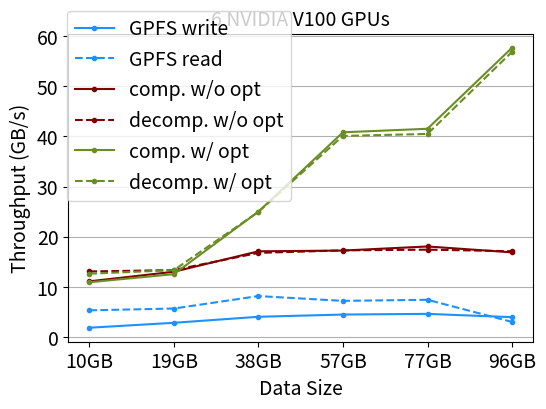
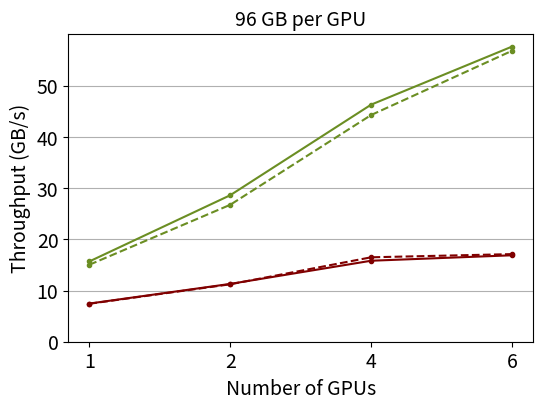
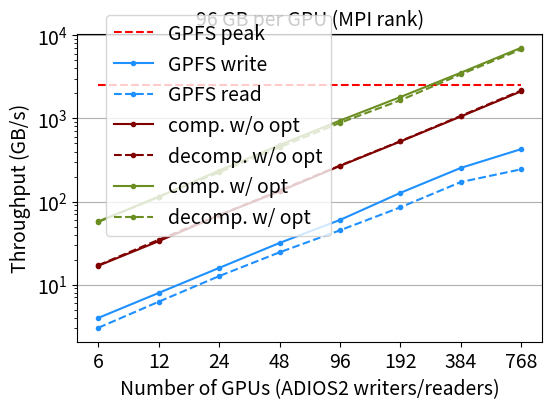
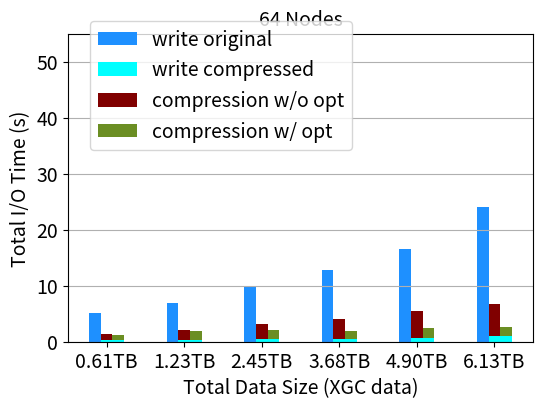
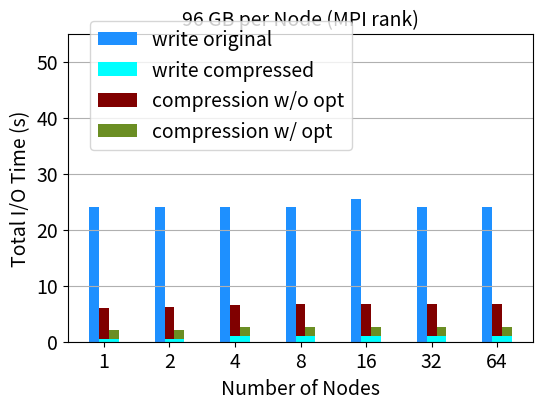

Recreate these plots in Python, in order.
import matplotlib
matplotlib.use('Agg')
import matplotlib.pyplot as plt
import numpy as np

SMALL_SIZE = 12
MEDIUM_SIZE = 14
BIGGER_SIZE = 14

# plt.rc('font', size=MEDIUM_SIZE)          # controls default text sizes
plt.rc('axes', titlesize=MEDIUM_SIZE)     # fontsize of the axes title
plt.rc('axes', labelsize=MEDIUM_SIZE)    # fontsize of the x and y labels
plt.rc('xtick', labelsize=MEDIUM_SIZE)    # fontsize of the tick labels
plt.rc('ytick', labelsize=MEDIUM_SIZE)    # fontsize of the tick labels
plt.rc('legend', fontsize=MEDIUM_SIZE)    # legend fontsize
plt.rc('figure', titlesize=MEDIUM_SIZE)  # fontsize of the figure title

NumNodes = ['1', '2', '4', '8', '16', '32', '64', '128']
WriteTypes = ['Write', 
              'Write + MGARD', 
              'Write + MGARD w/ prefetch']
ReadTypes = ['Read', 
            'Read + MGARD', 
            'Read + MGARD w/ prefetch']
Color = ['teal', 'olivedrab', 'lawngreen', 'yellowgreen', 'maroon', 'lightcoral', 'maroon', 'lightcoral', 'yellowgreen', 'lightcoral', 'teal']

# Summit: 1 GPUs 1 writers 1 node
#EB=1e17
ngpus = 1;
var_size = 1.59595
data_size1_1 = [var_size*1*ngpus, var_size*2*ngpus, var_size*4*ngpus, var_size*6*ngpus, var_size*8*ngpus, var_size*10*ngpus]
io_time1_1 = [
      [4.82741, 6.27101, 9.12839, 11.8553, 14.4842, 20.6159], # no compression write
      [0.62418, 1.31698, 2.68654, 3.51258, 4.40481, 5.42988], # no decompression read
      [0.262716, 0.464392, 0.828489, 1.27163, 1.60339, 2.14141], # no prefetch compress
      [0.251253, 0.460072, 0.80947, 1.24023, 1.56028, 2.1525], # no prefetch decompress
      [0.244444, 0.310902, 0.550307, 0.671181, 0.85735, 1.01797], # prefetch compress
      [0.243257, 0.460687, 0.543815, 0.684399, 0.847096, 1.06177], # prefetch decompress
      [0.281609, 0.311321, 0.415496, 0.482469, 0.583175, 0.863933], # write
      [0.0845692, 0.0918932, 0.112745, 0.119458, 0.140515, 0.174732], # read
]

# Summit: 2 GPUs 2 writers 1 node
#EB=1e17
ngpus = 2;
var_size = 1.59595
data_size1_2 = [var_size*1*ngpus, var_size*2*ngpus, var_size*4*ngpus, var_size*6*ngpus, var_size*8*ngpus, var_size*10*ngpus]
io_time1_2 = [
      [4.96244, 6.53587, 9.37912, 12.405, 15.421, 21.7765], # no compression write
      [0.857865, 1.68382, 3.45667, 5.0581, 6.70392, 8.32517], # no decompression read
      [0.376471, 0.682173, 1.13085, 1.70964, 2.19491, 2.82644], # no prefetch compress
      [0.343888, 0.651896, 1.10042, 1.64437, 2.13563, 2.84515], # no prefetch decompress
      [0.350946, 0.673538, 0.773191, 0.808153, 1.03913, 1.11551], # prefetch compress
      [0.340583, 0.653145, 0.743611, 0.835931, 1.05228, 1.19348], # prefetch decompress
      [0.28806, 0.319505, 0.425286, 0.499504, 0.613808, 0.902123], # write
      [0.0812342, 0.0853363, 0.110461, 0.141373, 0.196755, 0.236975], # read
]


# Summit: 4 GPUs 4 writers 1 node
#EB=1e17
ngpus = 4;
var_size = 1.59595
data_size1_4 = [var_size*1*ngpus, var_size*2*ngpus, var_size*4*ngpus, var_size*6*ngpus, var_size*8*ngpus, var_size*10*ngpus]
io_time1_4 = [
      [5.10923, 6.55698, 9.39139, 12.4424, 15.4413, 21.8453], # no compression write
      [1.0894, 1.92979, 4.09209, 5.58415, 7.3661, 32.3591], # no decompression read
      [0.609778, 1.12372, 1.64509, 2.56383, 3.33173, 4.03574], # no prefetch compress
      [0.55665, 1.03322, 1.59014, 2.25428, 2.94427, 3.87124], # no prefetch decompress
      [0.589592, 1.09029, 1.09257, 1.11546, 1.44327, 1.37864], # prefetch compress
      [0.544538, 1.03398, 1.13458, 1.12309, 1.44283, 1.44171], # prefetch decompress
      [0.294773, 0.329446, 0.426015, 0.50012, 0.614669, 0.904525], # write
      [0.0961815, 0.0939741, 0.107291, 0.149583, 0.200829, 0.401812], # read
]

# Summit: 6 GPUs 6 writers 1 node
#EB=1e17
ngpus = 6;
var_size = 1.59595
data_size1 = [var_size*1*ngpus, var_size*2*ngpus, var_size*4*ngpus, var_size*6*ngpus, var_size*8*ngpus, var_size*10*ngpus]
io_time1 = [
      [5.11195, 6.71289, 9.44909, 12.7746, 16.5384, 24.0889], # no compression write
      [1.79481, 3.36223, 4.683, 7.95644, 10.298, 31.6762], # no decompression read
      [0.861731, 1.47055, 2.24086, 3.33206, 4.24243, 5.67175], # no prefetch compress
      [0.732247, 1.43402, 2.2824, 3.32492, 4.39721, 5.59626], # no prefetch decompress
      [0.875847, 1.52647, 1.53246, 1.40829, 1.84573, 1.6611], # prefetch compress
      [0.758039, 1.43469, 1.53498, 1.43361, 1.89269, 1.68502], # prefetch decompress
      [0.026272, 0.0500519, 0.168013, 0.251549, 0.35717, 0.418346], # write
      [0.0618431, 0.0794002, 0.140833, 0.234959, 0.283427, 0.275598], # read
]

# Summit: 12 GPUs 12 writers 2 node
#EB=1e17
ngpus = 12;
var_size = 1.59595
data_size2 = [var_size*1*ngpus, var_size*2*ngpus, var_size*4*ngpus, var_size*6*ngpus, var_size*8*ngpus, var_size*10*ngpus]
io_time2 = [
      [5.08795, 6.82029, 9.50008, 12.7833, 16.7455, 24.0993], # no compression write
      [1.84607, 3.55515, 5.82714, 7.8628, 10.695, 30.7549], # no decompression read
      [0.834912, 1.6229, 2.24727, 3.49108, 4.39688, 5.74464], # no prefetch compress
      [0.770847, 1.43442, 2.27382, 3.33497, 4.40271, 5.51861], # no prefetch decompress
      [0.746699, 1.51912, 1.54477, 1.50117, 1.84775, 1.67478, ], # prefetch compress
      [0.717993, 1.43366, 1.5299, 1.43751, 1.8855, 1.68344], # prefetch decompress
      [0.0273998, 0.0551891, 0.193293, 0.270666, 0.392129, 0.483752], # write
      [0.0680841, 0.073294, 0.127009, 0.189096, 0.275726, 0.309784], # read
]

# Summit: 24 GPUs 24 writers 4 node
#EB=1e17
ngpus = 24;
var_size = 1.59595
data_size4 = [var_size*1*ngpus, var_size*2*ngpus, var_size*4*ngpus, var_size*6*ngpus, var_size*8*ngpus, var_size*10*ngpus]
io_time4 = [
      [5.08549, 6.76639, 9.48192, 12.78, 16.5495, 24.1107], # no compression write
      [1.62951, 3.63237, 6.53797, 9.99089, 10.873, 30.2483], # no decompression read
      [0.840935, 1.57946, 2.58943, 3.46152, 4.51392, 5.60668, ], # no prefetch compress
      [0.780244, 1.46332, 2.29419, 3.32688, 4.33172, 5.57174], # no prefetch decompress
      [0.788244, 1.50856, 1.50423, 1.43419, 1.86773, 1.62272], # prefetch compress
      [0.738338, 1.42549, 1.55576, 1.43322, 1.86121, 1.70345], # prefetch decompress
      [0.295528, 0.330522, 0.454781, 0.527427, 0.679323, 0.982912], # write
      [0.0683882, 0.093314, 0.164049, 0.229376, 0.311458, 0.388978], # read
]


# Summit: 48 GPUs 48 writers 8 node
#EB=1e17
ngpus = 48
var_size = 1.59595
data_size8 = [var_size*1*ngpus, var_size*2*ngpus, var_size*4*ngpus, var_size*6*ngpus, var_size*8*ngpus, var_size*10*ngpus]
io_time8 = [
      [5.10812, 6.85797, 10.1514, 12.9809, 16.6922, 24.1422], # no compression write
      [2.02745, 3.81629, 7.35429, 10.8163, 11.0501, 31.3039], # no decompression read
      [0.875292, 1.52937, 2.62297, 3.43726, 4.5335, 5.78157], # no prefetch compress
      [0.799914, 1.45356, 2.28594, 3.32021, 4.36591, 5.64887], # no prefetch decompress
      [0.810621, 1.53972, 1.49704, 1.40778, 1.95618, 1.59907], # prefetch compress
      [0.749356, 1.42894, 1.53225, 1.43545, 1.87078, 1.70266], # prefetch decompress
      [0.295552, 0.331103, 0.457265, 0.541753, 0.674424, 0.981787], # write
      [0.113215, 0.117397, 0.283734, 0.230475, 0.665491, 0.386516], # read
]

# Summit: 96 GPUs 96 writers 16 node
#EB=1e17
ngpus = 96
var_size = 1.59595
data_size16 = [var_size*1*ngpus, var_size*2*ngpus, var_size*4*ngpus, var_size*6*ngpus, var_size*8*ngpus, var_size*10*ngpus]
io_time16 = [
      [5.10901, 6.82416, 9.46531, 12.7783, 16.5375, 25.5404], # no compression write
      [2.10835, 4.52833, 7.50981, 10.941, 17.6937, 34.051], # no decompression read
      [1.12672, 1.53136, 2.65342, 3.56641, 4.52251, 5.71247], # no prefetch compress
      [0.825455, 1.42603, 2.27559, 3.35633, 4.36387, 5.64775], # no prefetch decompress
      [0.827463, 1.51289, 1.50293, 1.42939, 1.94145, 1.62359], # prefetch compress
      [0.771322, 1.45627, 1.56952, 1.45656, 1.87326, 1.72993], # prefetch decompress
      [0.296692, 0.331493, 0.458577, 0.541079, 0.674437, 0.982868], # write
      [0.119195, 0.0932945, 0.169349, 0.229672, 0.52229, 0.387392], # read
]

# Summit: 192 GPUs 192 writers 32 node
#EB=1e17
ngpus = 192
var_size = 1.59595
data_size32 = [var_size*1*ngpus, var_size*2*ngpus, var_size*4*ngpus, var_size*6*ngpus, var_size*8*ngpus, var_size*10*ngpus]
io_time32 = [
      [5.11394, 6.81565, 9.46656, 12.785, 16.5427, 24.1027], # no compression write
      [2.19867, 5.70942, 7.7329, 12.041, 14.0021, 35.9696], # no decompression read
      [1.16525, 1.53998, 2.71088, 3.49545, 4.53654, 5.80036], # no prefetch compress
      [0.819677, 1.46046, 2.31767, 3.36363, 4.38286, 5.74417], # no prefetch decompress
      [0.803399, 1.59419, 1.55658, 1.4128, 1.93768, 1.69125], # prefetch compress
      [0.769844, 1.46262, 1.58555, 1.46239, 1.8821, 1.84975], # prefetch decompress
      [0.29565, 0.331094, 0.458528, 0.544198, 0.670812, 0.982585, ], # write
      [0.140203, 0.0795893, 0.169338, 0.228692, 0.314054, 0.387455], # read
]

# Summit: 384 GPUs 384 writers 64 node
#EB=1e17
ngpus = 384
var_size = 1.59595
data_size64 = [var_size*1*ngpus, var_size*2*ngpus, var_size*4*ngpus, var_size*6*ngpus, var_size*8*ngpus, var_size*10*ngpus]
io_time64 = [
      [5.10389, 6.84531, 10.012, 12.7872, 16.5632, 24.1325], # no compression write
      [3.27337, 5.56436, 9.17206, 11.1188, 18.197, 35.7173], # no decompression read
      [1.14126, 1.69348, 2.74661, 3.46934, 4.72636, 5.80563], # no prefetch compress
      [0.826541, 1.47126, 2.33018, 3.35676, 4.3944, 5.70673], # no prefetch decompress
      [0.925186, 1.5618, 1.68028, 1.40886, 1.83414, 1.72526], # prefetch compress
      [0.831497, 1.46232, 1.58894, 1.49445, 1.94272, 1.80548], # prefetch decompress
      [0.297117, 0.332595, 0.45859, 0.54623, 0.674684, 0.983264], # write
      [0.163115, 0.162913, 0.172913, 0.213048, 0.313048, 0.389272], # read
]

# Summit: 768 GPUs 768 writers 128 node
#EB=1e17
ngpus = 768
var_size = 1.59595
data_size128 = [var_size*1*ngpus, var_size*2*ngpus, var_size*4*ngpus, var_size*6*ngpus, var_size*8*ngpus, var_size*10*ngpus]
io_time128 = [
      [5.12255, 6.83743, 9.98949, 12.7848, 16.5537, 28.6877], # no compression write
      [3.28943, 6.38299, 8.98806, 12.3869, 31.4023, 50.1854], # no decompression read
      [1.131, 1.5984, 2.77674, 3.52493, 4.67682, 5.77807], # no prefetch compress
      [0.829916, 1.59685, 2.32322, 3.3828, 4.45448, 5.63969], # no prefetch decompress
      [0.91734, 1.55295, 1.51733, 1.40949, 1.83303, 1.72526], # prefetch compress
      [0.824813, 1.49475, 1.5831, 1.57817, 1.8774, 1.80548], # prefetch decompress
      [0.297496, 0.331717, 0.458567, 0.545241, 0.67185, 0.977459], # write
      [0.503431, 1.7511, 5.26833, 3.37943, 2.31987, 4.80666], # read
]

# Summit: 1536 GPUs 1536 writers 128 node
#EB=1e17
ngpus = 1536
var_size = 1.59595
data_size256 = [var_size*1*ngpus, var_size*2*ngpus, var_size*4*ngpus, var_size*6*ngpus, var_size*8*ngpus, var_size*10*ngpus]
io_time256 = [
      [5.11462, 6.82543, 9.96762, 13.1279, 16.5559, 27.4693], # no compression write
      [3.54099, 9.14661, 26.0711, 35.2579, 54.1108, 91.5174], # no decompression read
      [1.17601, 1.70578, ], # no prefetch compress
      [0.841577, 1.49374, ], # no prefetch decompress
      [], # prefetch compress
      [], # prefetch decompress
      [0.297585, 0.332137, ], # write
      [0.247754, 0.379161, ], # read
]

# Summit: 12 GPUs 12 writers 2 nodes
# Accumulation: 10
# Prefetch: on
# S: inf
eb = [1e13, 1e14, 1e15, 1e16, 1e17, 1e18]
io_time_eb = [
      [5.28733, 9.46398, 18.7111, 23.9214, 30.2847, 36.2648], #CR
      [1.77134, 1.69392, 1.67659, 1.6657, 1.74976, 1.65605], # prefetch compress
      [1.95462, 1.83119, 1.81801, 1.73798, 1.72375, 1.66943], # prefetch decompress
      [6.32398, 3.77037, 2.0365, 1.47153, 0.983315, 0.625277], # write
      [2.75943, 1.23801, 0.627058, 0.490939, 0.391299, 0.32388], # read

 ]
  
def plot_throughput_vs_datasize():
  fig, ax = plt.subplots(nrows=1, ncols=1, figsize=(6,4))
  x_idx = np.array(range(0, len(data_size1), 1))
  y_idx = np.array(range(0, 60, 5))
  throughput = np.asarray(data_size1)/np.asarray(io_time1[0])
  p1 = ax.plot(x_idx, throughput, linestyle = '-', marker = '.', color = 'dodgerblue', label='GPFS write')
  throughput = np.asarray(data_size1)/np.asarray(io_time1[1])
  p1 = ax.plot(x_idx, throughput, linestyle = '--', marker = '.', color = 'dodgerblue', label='GPFS read')
  throughput = np.asarray(data_size1)/np.asarray(io_time1[2])
  p1 = ax.plot(x_idx, throughput, linestyle = '-', marker = '.', color = 'maroon', label='comp. w/o opt')
  throughput = np.asarray(data_size1)/np.asarray(io_time1[3])
  p1 = ax.plot(x_idx, throughput, linestyle = '--', marker = '.', color = 'maroon', label='decomp. w/o opt')
  throughput = np.asarray(data_size1)/np.asarray(io_time1[4])
  p2 = ax.plot(x_idx, throughput, linestyle = '-', marker = '.', color = 'olivedrab', label='comp. w/ opt')
  throughput = np.asarray(data_size1)/np.asarray(io_time1[5])
  p2 = ax.plot(x_idx, throughput, linestyle = '--', marker = '.', color = 'olivedrab', label='decomp. w/ opt')
  x_ticks = []
  for i in range(len(data_size1)):
    x_ticks.append("{:.0f}".format(data_size1[i]) + "GB")
  ax.set_xticks(x_idx)
  ax.set_xticklabels(x_ticks)
  ax.set_xlabel("Data Size")
  ax.set_yticks(y_idx)
  ax.set_yscale('linear')
  ax.set_title('6 NVIDIA V100 GPUs')
  ax.set_ylabel('Throughput (GB/s)')
  ax.grid(which='major', axis='y')
  lgd = fig.legend(loc = 'center', bbox_to_anchor=(0.06, 0.45, 0.5, 0.5))
  # plt.tight_layout()
  plt.savefig('throughput_vs_datasize.png', bbox_extra_artists=(lgd, ), bbox_inches='tight')

plot_throughput_vs_datasize()


def plot_throughput_vs_num_gpus():
  fig, ax = plt.subplots(nrows=1, ncols=1, figsize=(6,4))
  x_idx = np.array(range(0, 4, 1))
  y_idx = np.array(range(0, 60, 10))
  size_idx = 5
  throughput = [
                np.asarray(data_size1_1[size_idx])/np.asarray(io_time1_1[2][size_idx]),
                np.asarray(data_size1_2[size_idx])/np.asarray(io_time1_2[2][size_idx]),
                np.asarray(data_size1_4[size_idx])/np.asarray(io_time1_4[2][size_idx]),
                np.asarray(data_size1[size_idx])/np.asarray(io_time1[2][size_idx]),
              ]
  p1 = ax.plot(x_idx, throughput, linestyle = '-', marker = '.', color = 'maroon', label='comp. w/o opt')
  throughput = [
                np.asarray(data_size1_1[size_idx])/np.asarray(io_time1_1[3][size_idx]),
                np.asarray(data_size1_2[size_idx])/np.asarray(io_time1_2[3][size_idx]),
                np.asarray(data_size1_4[size_idx])/np.asarray(io_time1_4[3][size_idx]),
                np.asarray(data_size1[size_idx])/np.asarray(io_time1[3][size_idx]),
              ]
  p1 = ax.plot(x_idx, throughput, linestyle = '--', marker = '.', color = 'maroon', label='decomp. w/o opt')
  throughput = [
                np.asarray(data_size1_1[size_idx])/np.asarray(io_time1_1[4][size_idx]),
                np.asarray(data_size1_2[size_idx])/np.asarray(io_time1_2[4][size_idx]),
                np.asarray(data_size1_4[size_idx])/np.asarray(io_time1_4[4][size_idx]),
                np.asarray(data_size1[size_idx])/np.asarray(io_time1[4][size_idx]),
              ]
  p2 = ax.plot(x_idx, throughput, linestyle = '-', marker = '.', color = 'olivedrab', label='comp. w/ opt')
  throughput = [
                np.asarray(data_size1_1[size_idx])/np.asarray(io_time1_1[5][size_idx]),
                np.asarray(data_size1_2[size_idx])/np.asarray(io_time1_2[5][size_idx]),
                np.asarray(data_size1_4[size_idx])/np.asarray(io_time1_4[5][size_idx]),
                np.asarray(data_size1[size_idx])/np.asarray(io_time1[5][size_idx]),
              ]
  p2 = ax.plot(x_idx, throughput, linestyle = '--', marker = '.', color = 'olivedrab', label='decomp. w/ opt')
  x_ticks = ['1', '2', '4', '6']
  ax.set_xticks(x_idx)
  ax.set_xticklabels(x_ticks)
  ax.set_xlabel("Number of GPUs")
  ax.set_yticks(y_idx)
  # ax.set_yscale('linear')
  ax.set_title("{:.0f} GB per GPU".format(data_size1[size_idx]))
  ax.set_ylabel('Throughput (GB/s)')
  ax.grid(which='major', axis='y')
  # lgd = fig.legend(loc = 'center', bbox_to_anchor=(0.1, 0.5, 0.5, 0.5))
  # plt.tight_layout()
  plt.savefig('throughput_vs_num_gpus.png', bbox_extra_artists=( ), bbox_inches='tight')

plot_throughput_vs_num_gpus()


def plot_throughput_vs_scale():
  fig, ax = plt.subplots(nrows=1, ncols=1, figsize=(6,4))
  x_idx = np.array(range(0, 8, 1))
  y_idx = np.array(range(0, 10000, 1000))
  size_idx = 5
  throughput = [2500, 2500, 2500, 2500, 2500, 2500, 2500, 2500]
  p1 = ax.plot(x_idx, throughput, linestyle = '--', marker = '', color = 'red', label='GPFS peak')
  throughput = [
                np.asarray(data_size1[size_idx])/np.asarray(io_time1[0][size_idx]),
                np.asarray(data_size2[size_idx])/np.asarray(io_time2[0][size_idx]),
                np.asarray(data_size4[size_idx])/np.asarray(io_time4[0][size_idx]),
                np.asarray(data_size8[size_idx])/np.asarray(io_time8[0][size_idx]),
                np.asarray(data_size16[size_idx])/np.asarray(io_time16[0][size_idx]),
                np.asarray(data_size32[size_idx])/np.asarray(io_time32[0][size_idx]),
                np.asarray(data_size64[size_idx])/np.asarray(io_time64[0][size_idx]),
                np.asarray(data_size128[size_idx])/np.asarray(io_time128[0][size_idx]),
              ]
  p1 = ax.plot(x_idx, throughput, linestyle = '-', marker = '.', color = 'dodgerblue', label='GPFS write')
  throughput = [
                np.asarray(data_size1[size_idx])/np.asarray(io_time1[1][size_idx]),
                np.asarray(data_size2[size_idx])/np.asarray(io_time2[1][size_idx]),
                np.asarray(data_size4[size_idx])/np.asarray(io_time4[1][size_idx]),
                np.asarray(data_size8[size_idx])/np.asarray(io_time8[1][size_idx]),
                np.asarray(data_size16[size_idx])/np.asarray(io_time16[1][size_idx]),
                np.asarray(data_size32[size_idx])/np.asarray(io_time32[1][size_idx]),
                np.asarray(data_size64[size_idx])/np.asarray(io_time64[1][size_idx]),
                np.asarray(data_size128[size_idx])/np.asarray(io_time128[1][size_idx]),
              ]
  p1 = ax.plot(x_idx, throughput, linestyle = '--', marker = '.', color = 'dodgerblue', label='GPFS read')
  throughput = [
                np.asarray(data_size1[size_idx])/np.asarray(io_time1[2][size_idx]),
                np.asarray(data_size2[size_idx])/np.asarray(io_time2[2][size_idx]),
                np.asarray(data_size4[size_idx])/np.asarray(io_time4[2][size_idx]),
                np.asarray(data_size8[size_idx])/np.asarray(io_time8[2][size_idx]),
                np.asarray(data_size16[size_idx])/np.asarray(io_time16[2][size_idx]),
                np.asarray(data_size32[size_idx])/np.asarray(io_time32[2][size_idx]),
                np.asarray(data_size64[size_idx])/np.asarray(io_time64[2][size_idx]),
                np.asarray(data_size128[size_idx])/np.asarray(io_time128[2][size_idx]),
              ]
  p1 = ax.plot(x_idx, throughput, linestyle = '-', marker = '.', color = 'maroon', label='comp. w/o opt')
  throughput = [
                np.asarray(data_size1[size_idx])/np.asarray(io_time1[3][size_idx]),
                np.asarray(data_size2[size_idx])/np.asarray(io_time2[3][size_idx]),
                np.asarray(data_size4[size_idx])/np.asarray(io_time4[3][size_idx]),
                np.asarray(data_size8[size_idx])/np.asarray(io_time8[3][size_idx]),
                np.asarray(data_size16[size_idx])/np.asarray(io_time16[3][size_idx]),
                np.asarray(data_size32[size_idx])/np.asarray(io_time32[3][size_idx]),
                np.asarray(data_size64[size_idx])/np.asarray(io_time64[3][size_idx]),
                np.asarray(data_size128[size_idx])/np.asarray(io_time128[3][size_idx]),
              ]
  p1 = ax.plot(x_idx, throughput, linestyle = '--', marker = '.', color = 'maroon', label='decomp. w/o opt')
  throughput = [
                np.asarray(data_size1[size_idx])/np.asarray(io_time1[4][size_idx]),
                np.asarray(data_size2[size_idx])/np.asarray(io_time2[4][size_idx]),
                np.asarray(data_size4[size_idx])/np.asarray(io_time4[4][size_idx]),
                np.asarray(data_size8[size_idx])/np.asarray(io_time8[4][size_idx]),
                np.asarray(data_size16[size_idx])/np.asarray(io_time16[4][size_idx]),
                np.asarray(data_size32[size_idx])/np.asarray(io_time32[4][size_idx]),
                np.asarray(data_size64[size_idx])/np.asarray(io_time64[4][size_idx]),
                np.asarray(data_size128[size_idx])/np.asarray(io_time128[4][size_idx]),
              ]
  p2 = ax.plot(x_idx, throughput, linestyle = '-', marker = '.', color = 'olivedrab', label='comp. w/ opt')
  throughput = [
                np.asarray(data_size1[size_idx])/np.asarray(io_time1[5][size_idx]),
                np.asarray(data_size2[size_idx])/np.asarray(io_time2[5][size_idx]),
                np.asarray(data_size4[size_idx])/np.asarray(io_time4[5][size_idx]),
                np.asarray(data_size8[size_idx])/np.asarray(io_time8[5][size_idx]),
                np.asarray(data_size16[size_idx])/np.asarray(io_time16[5][size_idx]),
                np.asarray(data_size32[size_idx])/np.asarray(io_time32[5][size_idx]),
                np.asarray(data_size64[size_idx])/np.asarray(io_time64[5][size_idx]),
                np.asarray(data_size128[size_idx])/np.asarray(io_time128[5][size_idx]),
              ]
  p2 = ax.plot(x_idx, throughput, linestyle = '--', marker = '.', color = 'olivedrab', label='decomp. w/ opt')
  x_ticks = ['6', '12', '24', '48', '96', '192', '384', '768']
  ax.set_xticks(x_idx)
  ax.set_xticklabels(x_ticks)
  ax.set_xlabel("Number of GPUs (ADIOS2 writers/readers)")
  # ax.set_yticks(y_idx)
  ax.set_yscale('log')
  ax.set_title("{:.0f} GB per GPU (MPI rank)".format(data_size1[size_idx]))
  ax.set_ylabel('Throughput (GB/s)')
  ax.grid(which='major', axis='y')
  lgd = fig.legend(loc = 'center', bbox_to_anchor=(0.11, 0.4, 0.5, 0.5))
  # plt.tight_layout()
  plt.savefig('throughput_vs_scale.png', bbox_extra_artists=(lgd, ), bbox_inches='tight')

plot_throughput_vs_scale()

def plot_io_time_vs_datasize():
  width = 0.15
  fig, ax = plt.subplots(nrows=1, ncols=1, figsize=(6,4))
  x_idx = np.array(range(0, len(data_size1), 1))
  y_idx = np.array(range(0, 60, 5))

  p1 = ax.bar(x_idx, io_time64[0], width, color = 'dodgerblue', label='write original')
  p2 = ax.bar(x_idx+width, io_time64[6], width, color = 'cyan', label = 'write compressed')
  p2 = ax.bar(x_idx+width, io_time64[2], width, color = 'maroon', bottom = io_time64[6], label='compression w/o opt')
  p2 = ax.bar(x_idx+width*2, io_time64[6], width, color = 'cyan')
  p2 = ax.bar(x_idx+width*2, io_time64[4], width, color = 'olivedrab', bottom = io_time64[6], label='compression w/ opt')
  
  x_ticks = []
  for i in range(len(data_size64)):
    x_ticks.append("{:.2f}".format(data_size64[i]/1000) + "TB")
  ax.set_xticks(x_idx+width)
  ax.set_xticklabels(x_ticks)
  ax.set_xlabel("Total Data Size (XGC data)")
  ax.set_yticks(y_idx)
  ax.set_yscale('linear')
  ax.set_title('64 Nodes')
  ax.set_ylabel('Total I/O Time (s)')
  ax.grid(which='major', axis='y')
  lgd = fig.legend(loc = 'center', bbox_to_anchor=(0.13, 0.5, 0.5, 0.5))
  # plt.tight_layout()
  plt.savefig('io_time_vs_datasize.png', bbox_extra_artists=(lgd, ), bbox_inches='tight')

plot_io_time_vs_datasize()

def plot_io_time_vs_scale():
  width = 0.15
  size_idx = 5
  fig, ax = plt.subplots(nrows=1, ncols=1, figsize=(6,4))
  x_idx = np.array(range(0, 7, 1))
  y_idx = np.array(range(0, 60, 5))
  io_time_write = [io_time1[0][size_idx],
              io_time2[0][size_idx],
              io_time4[0][size_idx],
              io_time8[0][size_idx],
              io_time16[0][size_idx],
              io_time32[0][size_idx],
              io_time64[0][size_idx],
              ]
  p1 = ax.bar(x_idx, io_time_write, width, color = 'dodgerblue', label='write original')
  io_time_comp_write = [io_time1[6][size_idx],
                          io_time2[6][size_idx],
                          io_time4[6][size_idx],
                          io_time8[6][size_idx],
                          io_time16[6][size_idx],
                          io_time32[6][size_idx],
                          io_time64[6][size_idx],
                          ]
  p2 = ax.bar(x_idx+width, io_time_comp_write, width, color = 'cyan', label = 'write compressed')
  io_time_comp = [io_time1[2][size_idx],
              io_time2[2][size_idx],
              io_time4[2][size_idx],
              io_time8[2][size_idx],
              io_time16[2][size_idx],
              io_time32[2][size_idx],
              io_time64[2][size_idx],
              ]
  p2 = ax.bar(x_idx+width, io_time_comp, width, color = 'maroon', bottom = io_time_comp_write, label='compression w/o opt')
  
  io_time_comp = [io_time1[4][size_idx],
              io_time2[4][size_idx],
              io_time4[4][size_idx],
              io_time8[4][size_idx],
              io_time16[4][size_idx],
              io_time32[4][size_idx],
              io_time64[4][size_idx],
              ]
  p2 = ax.bar(x_idx+width*2, io_time_comp, width, color = 'olivedrab', bottom = io_time_comp_write, label='compression w/ opt')
  io_time_comp_write = [io_time1[6][size_idx],
                          io_time2[6][size_idx],
                          io_time4[6][size_idx],
                          io_time8[6][size_idx],
                          io_time16[6][size_idx],
                          io_time32[6][size_idx],
                          io_time64[6][size_idx],
                          ]
  p2 = ax.bar(x_idx+width*2, io_time_comp_write, width, color = 'cyan')
  x_ticks = ['1', '2', '4', '8', '16', '32', '64']
  ax.set_xticks(x_idx+width)
  ax.set_xticklabels(x_ticks)
  ax.set_xlabel("Number of Nodes")
  ax.set_yticks(y_idx)
  ax.set_yscale('linear')
  ax.set_title("{:.0f} GB per Node (MPI rank)".format(data_size1_1[size_idx]*6))
  ax.set_ylabel('Total I/O Time (s)')
  ax.grid(which='major', axis='y')
  lgd = fig.legend(loc = 'center', bbox_to_anchor=(0.13, 0.5, 0.5, 0.5))
  # plt.tight_layout()
  plt.savefig('io_time_vs_scale.png', bbox_extra_artists=(lgd, ), bbox_inches='tight')

plot_io_time_vs_scale()


